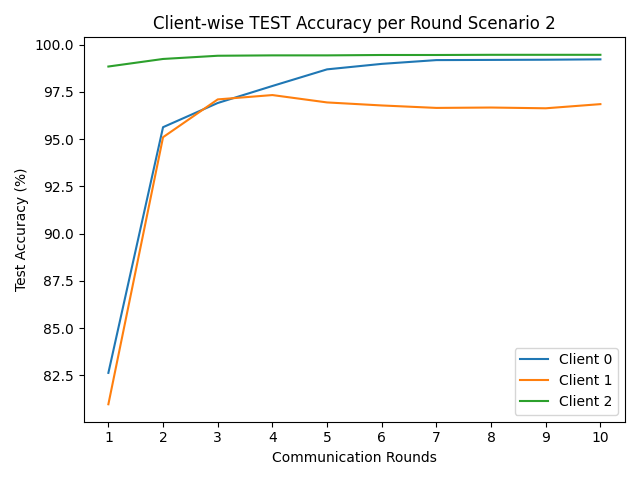

Values plotted in this chart, from the file beside it:
round, client_0, client_1, client_2
1, 82.63, 80.97, 98.84
2, 95.63, 95.1, 99.24
3, 96.91, 97.1, 99.41
4, 97.81, 97.33, 99.43
5, 98.69, 96.94, 99.43
6, 98.98, 96.78, 99.45
7, 99.18, 96.65, 99.45
8, 99.19, 96.67, 99.46
9, 99.2, 96.63, 99.46
10, 99.22, 96.85, 99.46
